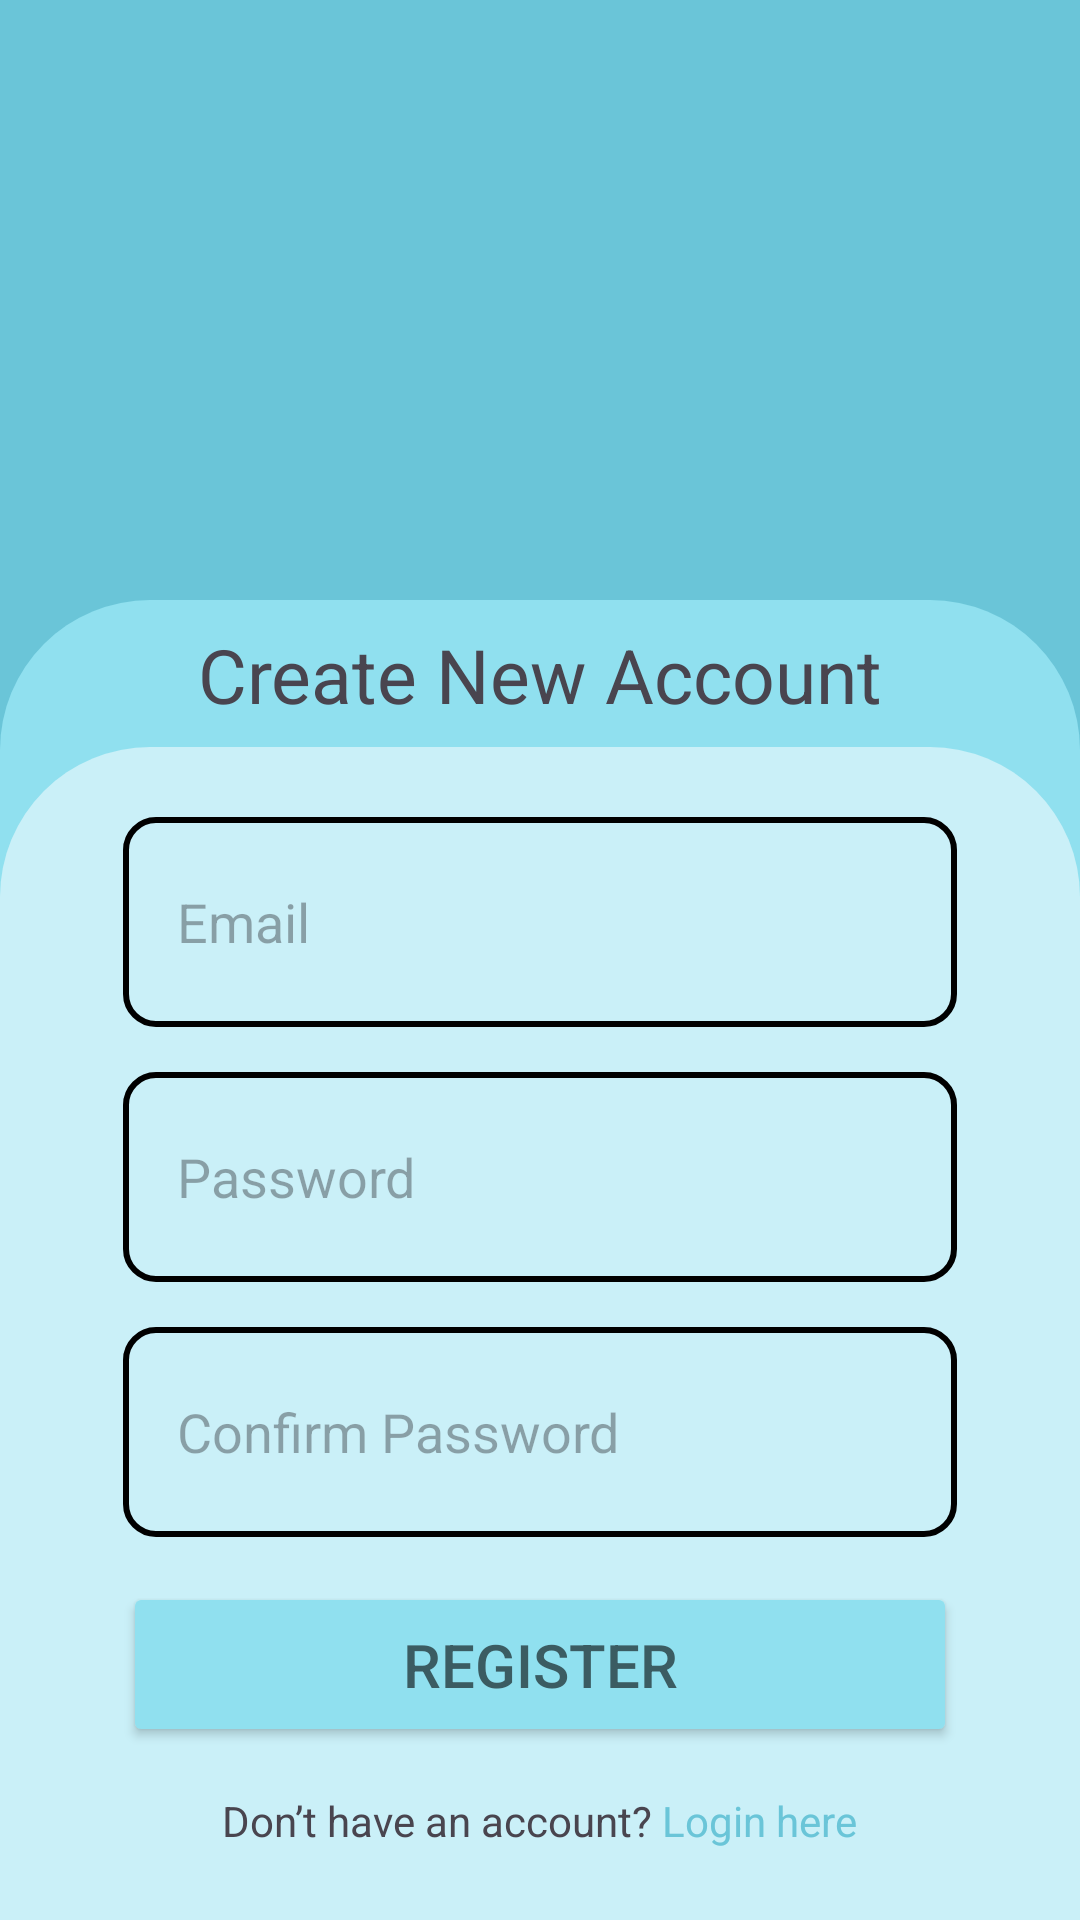

This screen was rendered from an Android layout file. Write that file and the resources it references.
<!-- AndroidManifest.xml: application theme Theme.DunkShoes -->
<!-- res/layout/activity_register.xml -->
<?xml version="1.0" encoding="utf-8"?>
<RelativeLayout xmlns:android="http://schemas.android.com/apk/res/android"
    xmlns:app="http://schemas.android.com/apk/res-auto"
    xmlns:tools="http://schemas.android.com/tools"
    android:layout_width="match_parent"
    android:layout_height="match_parent"
    android:background="#6AC5D8"
    tools:context=".Register">

    <ImageView
        android:id="@+id/img_back"
        android:layout_width="30dp"
        android:layout_height="30dp"
        android:layout_marginTop="10dp"
        android:layout_marginLeft="15dp"
        android:src="@drawable/back"/>

    <RelativeLayout
        android:layout_width="match_parent"
        android:layout_height="match_parent"
        android:background="@drawable/top_rounded_corners_line1"
        android:layout_marginTop="200dp">

        <TextView
            android:layout_width="match_parent"
            android:layout_height="50dp"
            android:text="Create New Account"
            android:textSize="25dp"
            android:gravity="center" />

        <RelativeLayout
            android:layout_marginTop="49dp"
            android:layout_width="match_parent"
            android:layout_height="match_parent"
            android:background="@drawable/top_rounded_corners_line2">

            <LinearLayout
                android:layout_width="match_parent"
                android:layout_height="match_parent"
                android:orientation="vertical"
                android:gravity="center">

                <EditText
                    android:layout_width="278dp"
                    android:layout_height="70dp"
                    android:layout_marginBottom="15dp"
                    android:padding="18dp"
                    android:hint="Email"
                    android:background="@drawable/checkbox" />

                <EditText
                    android:layout_width="278dp"
                    android:layout_height="70dp"
                    android:layout_marginBottom="15dp"
                    android:padding="18dp"
                    android:hint="Password"
                    android:background="@drawable/checkbox" />

                <EditText
                    android:layout_width="278dp"
                    android:layout_height="70dp"
                    android:layout_marginBottom="15dp"
                    android:padding="18dp"
                    android:hint="Confirm Password"
                    android:background="@drawable/checkbox" />

                <Button
                    android:id="@+id/btn_register"
                    android:layout_width="278dp"
                    android:layout_height="55dp"
                    android:backgroundTint="#90E0EF"
                    android:text="REGISTER"
                    android:textColor="#3B5C62"
                    android:textSize="20dp" />

                <LinearLayout
                    android:layout_width="wrap_content"
                    android:layout_height="wrap_content"
                    android:layout_marginTop="15dp">

                    <TextView
                        android:layout_width="wrap_content"
                        android:layout_height="wrap_content"
                        android:text="Don’t have an account? "/>

                    <TextView
                        android:id="@+id/tv_login"
                        android:layout_width="wrap_content"
                        android:layout_height="wrap_content"
                        android:textColor="#6AC5D8"
                        android:text="Login here"/>

                </LinearLayout>

            </LinearLayout>

        </RelativeLayout>

    </RelativeLayout>

</RelativeLayout>
<!-- resources referenced by this layout -->
<resources>
  <!-- drawable checkbox (drawable) -->
  <?xml version="1.0" encoding="utf-8"?>
  <shape xmlns:android="http://schemas.android.com/apk/res/android"
      android:shape="rectangle">
      <stroke
          android:color="@color/black"
          android:width="2dp"/>
  
      <corners android:radius="10dp" />
  </shape>
  <!-- drawable top_rounded_corners_line1 (drawable) -->
  <?xml version="1.0" encoding="utf-8"?>
  <shape xmlns:android="http://schemas.android.com/apk/res/android">
      <solid android:color="#90E0EF" />
      <corners
          android:topLeftRadius="50dp"
          android:topRightRadius="50dp"
          android:bottomLeftRadius="0dp"
          android:bottomRightRadius="0dp"/>
  </shape>
  <!-- drawable top_rounded_corners_line2 (drawable) -->
  <?xml version="1.0" encoding="utf-8"?>
  <shape xmlns:android="http://schemas.android.com/apk/res/android">
      <solid android:color="#CAF0F8" />
      <corners
          android:topLeftRadius="50dp"
          android:topRightRadius="50dp"
          android:bottomLeftRadius="0dp"
          android:bottomRightRadius="0dp"/>
  </shape>
  <style name="Theme.DunkShoes" parent="Base.Theme.DunkShoes" />
  <style name="Base.Theme.DunkShoes" parent="Theme.Material3.DayNight.NoActionBar">
          
          
      </style>
  <!-- not gathered from this repository: default colours our renderer supplied (Android Studio template values) -->
  <color name="black">#FF000000</color>
</resources>
